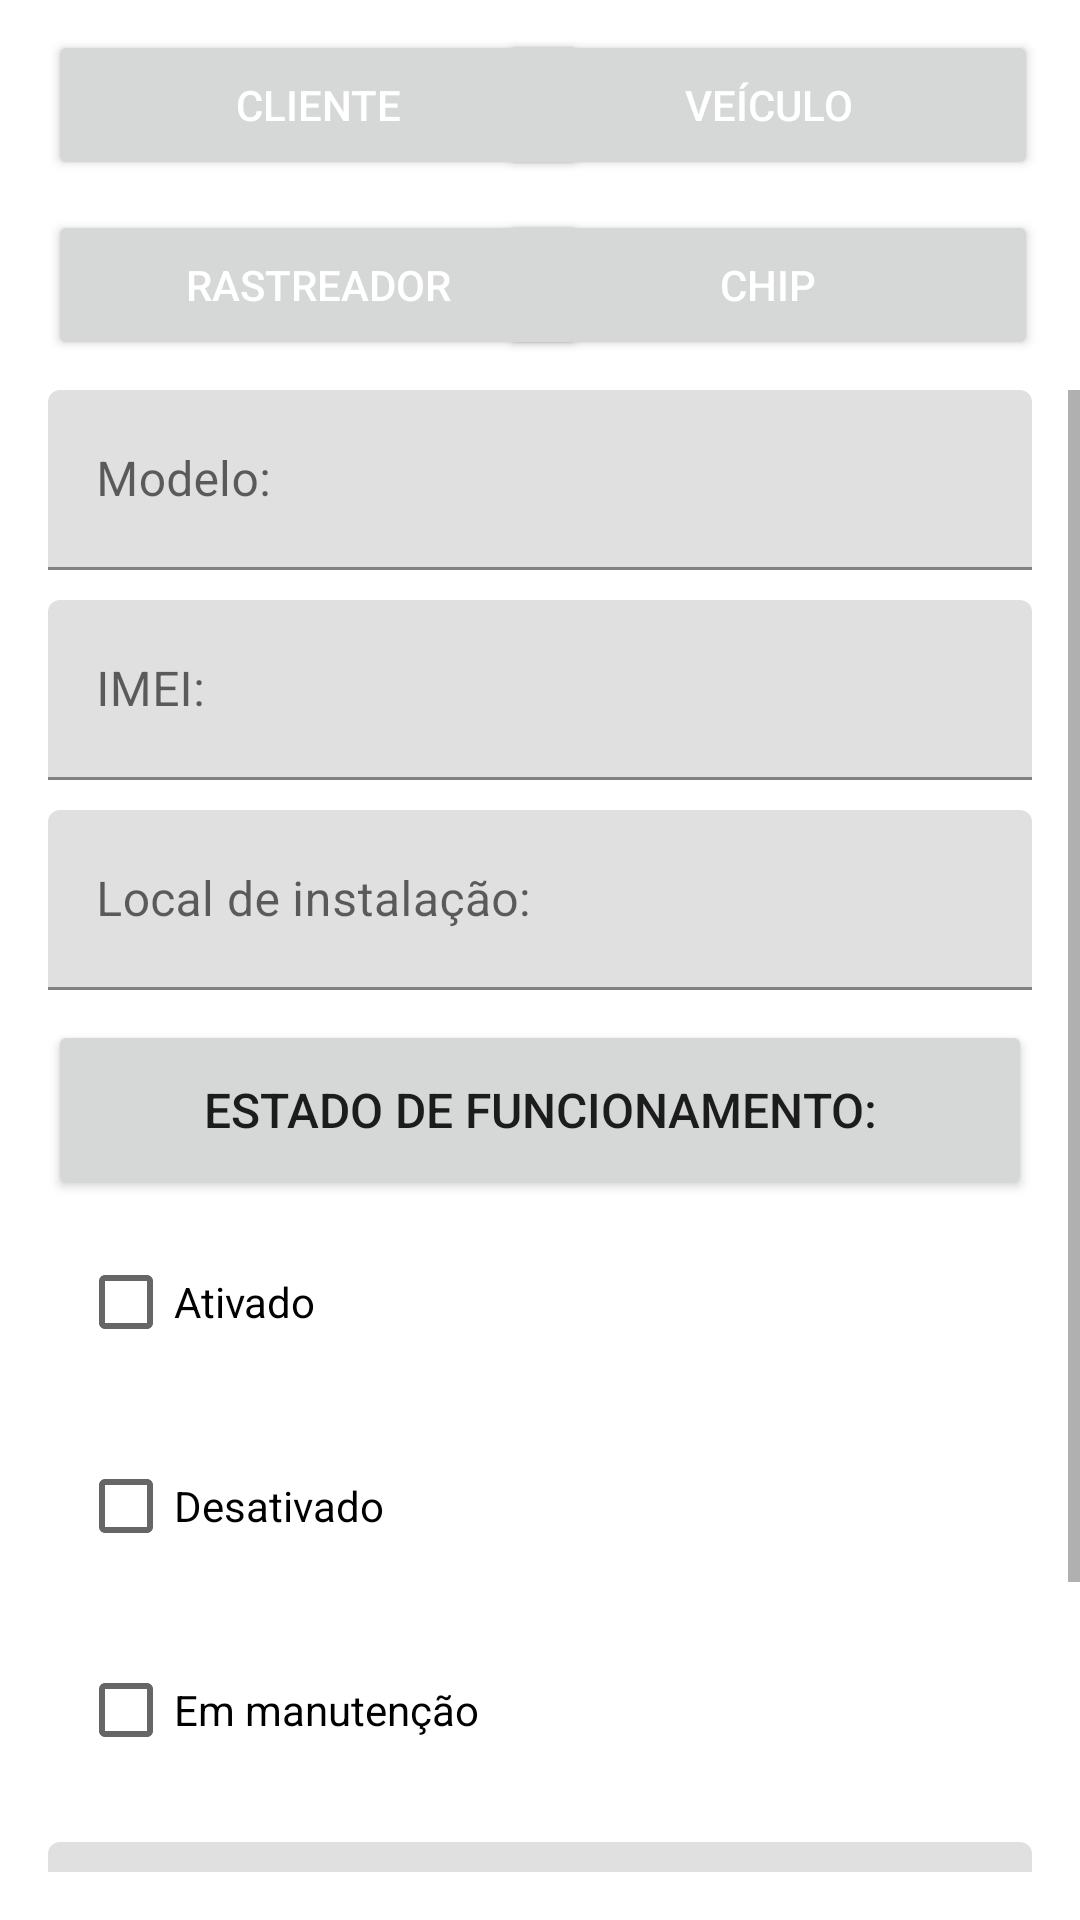

Layout XML and referenced resources for this Android screen:
<!-- AndroidManifest.xml: application theme Theme.WLTRACKINGMOBILE -->
<!-- res/layout/activity_add_rastreador.xml -->
<?xml version="1.0" encoding="utf-8"?>
<androidx.constraintlayout.widget.ConstraintLayout xmlns:android="http://schemas.android.com/apk/res/android"
    android:layout_width="match_parent"
    android:layout_height="match_parent"
    xmlns:app="http://schemas.android.com/apk/res-auto">
    <Button
        android:id="@+id/ActivityAddRastreadorButtonClientes"
        android:layout_width="180dp"
        android:layout_height="50dp"
        app:layout_constraintStart_toStartOf="parent"
        app:layout_constraintTop_toTopOf="parent"
        android:layout_marginTop="10dp"
        android:layout_marginStart="16dp"
        android:textColor="@color/white"
        android:textSize="14sp"
        android:textAlignment="center"
        android:text="Cliente"
        android:src="@drawable/ic_action_cliente"
        >
    </Button>
    <Button
        android:id="@+id/ActivityAddRastreadorButtonVeiculos"
        android:layout_width="180dp"
        android:layout_height="50dp"
        app:layout_constraintEnd_toEndOf="parent"
        app:layout_constraintTop_toTopOf="parent"
        android:layout_marginTop="10dp"
        android:layout_marginRight="14dp"
        android:textColor="@color/white"
        android:textSize="14sp"
        android:textAlignment="center"
        android:text="Veículo"
        android:src="@drawable/ic_action_cliente"
        >
    </Button>
    <Button
        android:id="@+id/ActivityAddRastreadorButtonRastreadores"
        android:layout_width="180dp"
        android:layout_height="50dp"
        app:layout_constraintStart_toStartOf="@id/ActivityAddRastreadorButtonClientes"
        app:layout_constraintTop_toBottomOf="@id/ActivityAddRastreadorButtonClientes"
        android:layout_marginTop="10dp"
        android:textColor="@color/white"
        android:textSize="14sp"
        android:textAlignment="center"
        android:text="Rastreador"
        android:src="@drawable/ic_action_cliente"
        >
    </Button>
    <Button
        android:id="@+id/ActivityAddRastreadorButtonChips"
        android:layout_width="180dp"
        android:layout_height="50dp"
        app:layout_constraintStart_toStartOf="@id/ActivityAddRastreadorButtonVeiculos"
        app:layout_constraintTop_toBottomOf="@id/ActivityAddRastreadorButtonVeiculos"
        android:layout_marginTop="10dp"
        android:layout_marginEnd="16dp"
        android:textColor="@color/white"
        android:textSize="14sp"
        android:textAlignment="center"
        android:text="Chip"
        android:src="@drawable/ic_action_cliente"
        >
    </Button>
    <ScrollView
        android:layout_marginTop="130dp"
        android:layout_width="match_parent"
        android:layout_height="match_parent"
        android:layout_marginBottom="16dp">
        <LinearLayout
            android:layout_width="match_parent"
            android:layout_height="wrap_content"
            android:orientation="vertical">

            <com.google.android.material.textfield.TextInputLayout
                android:id="@+id/ActivityAddRastreadorTextInputLayout1"
                android:layout_width="match_parent"
                android:layout_height="60dp"
                android:layout_marginLeft="16dp"
                android:layout_marginRight="16dp">
                <com.google.android.material.textfield.TextInputEditText
                    android:id="@+id/ActivityAddRastreadorTextInput1"
                    android:layout_width="match_parent"
                    android:layout_height="match_parent"
                    android:hint="Modelo:"/>

            </com.google.android.material.textfield.TextInputLayout>
            <com.google.android.material.textfield.TextInputLayout
                android:id="@+id/ActivityAddRastreadorTextInputLayout2"
                android:layout_width="match_parent"
                android:layout_height="60dp"
                android:layout_marginTop="10dp"
                android:layout_marginLeft="16dp"
                android:layout_marginRight="16dp">
                <com.google.android.material.textfield.TextInputEditText
                    android:id="@+id/ActivityAddRastreadorTextInput2"
                    android:layout_width="match_parent"
                    android:layout_height="match_parent"
                    android:hint="IMEI:"
                    android:inputType="number"
                    android:digits="1234567890-."/>
            </com.google.android.material.textfield.TextInputLayout>
            <com.google.android.material.textfield.TextInputLayout
                android:id="@+id/ActivityAddRastreadorTextInputLayout3"
                android:layout_width="match_parent"
                android:layout_height="60dp"
                android:layout_marginTop="10dp"
                android:layout_marginLeft="16dp"
                android:layout_marginRight="16dp">
                <com.google.android.material.textfield.TextInputEditText
                    android:id="@+id/ActivityAddRastreadorTextInput3"
                    android:layout_width="match_parent"
                    android:layout_height="match_parent"
                    android:hint="Local de instalação:"/>
            </com.google.android.material.textfield.TextInputLayout>

            <Button
                android:layout_width="match_parent"
                android:layout_height="60dp"
                android:layout_marginTop="10dp"
                android:layout_marginStart="16dp"
                android:layout_marginEnd="16dp"
                android:clickable="false"
                android:textSize="16sp"
                android:text="Estado de funcionamento:">

            </Button>
            <TableLayout
                android:layout_width="match_parent"
                android:layout_height="wrap_content"
                android:layout_marginStart="16dp"
                android:layout_marginEnd="16dp">
                <CheckBox
                    android:id="@+id/ActivityAddRastreadorCheckBox1"
                    android:text="Ativado"
                    android:layout_height="wrap_content"
                    android:layout_width="wrap_content"
                    android:layout_margin="10dp">
                </CheckBox>
                <CheckBox
                    android:id="@+id/ActivityAddRastreadorCheckBox2"
                    android:text="Desativado"
                    android:layout_height="wrap_content"
                    android:layout_width="wrap_content"
                    android:layout_margin="10dp">

                </CheckBox>
                <CheckBox
                    android:id="@+id/ActivityAddRastreadorCheckBox3"
                    android:text="Em manutenção"
                    android:layout_height="wrap_content"
                    android:layout_width="wrap_content"
                    android:layout_margin="10dp">

                </CheckBox>
            </TableLayout>
            <com.google.android.material.textfield.TextInputLayout
                android:id="@+id/ActivityAddRastreadorTextInputLayout4"
                android:layout_width="match_parent"
                android:layout_height="60dp"
                android:layout_marginTop="10dp"
                android:layout_marginLeft="16dp"
                android:layout_marginRight="16dp">
                <com.google.android.material.textfield.TextInputEditText
                    android:id="@+id/ActivityAddRastreadorTextInput4"
                    android:layout_width="match_parent"
                    android:layout_height="match_parent"
                    android:hint="Notas:"/>
            </com.google.android.material.textfield.TextInputLayout>
            <Button
                android:id="@+id/ActivityAddRastreadorButtonConfirmar"
                android:layout_width="match_parent"
                android:layout_height="60dp"
                android:layout_marginTop="10dp"
                android:layout_marginStart="16dp"
                android:layout_marginEnd="16dp"
                android:clickable="true"
                android:backgroundTint="#15CD00"
                android:textSize="20sp"
                android:text="CONFIRMAR">

            </Button>

        </LinearLayout>
    </ScrollView>

</androidx.constraintlayout.widget.ConstraintLayout>
<!-- resources referenced by this layout -->
<resources>
  <style name="Theme.WLTRACKINGMOBILE" parent="Theme.MaterialComponents.DayNight.DarkActionBar">
          
          <item name="colorPrimary">@color/purple_500</item>
          <item name="colorPrimaryVariant">@color/purple_700</item>
          <item name="colorOnPrimary">@color/white</item>
          
          <item name="colorSecondary">@color/teal_200</item>
          <item name="colorSecondaryVariant">@color/teal_700</item>
          <item name="colorOnSecondary">@color/black</item>
          
          <item name="android:statusBarColor" tools:targetApi="l">?attr/colorPrimaryVariant</item>
          
          <item name="android:windowActivityTransitions">true</item>
          <item name="android:windowEnterTransition">@transition/trans_anim</item>
          <item name="android:windowExitTransition">@transition/trans_anim</item>
          <item name="android:actionOverflowButtonStyle">@style/Widget.ActionButton.Overflow</item>
      </style>
  <style name="Widget.ActionButton.Overflow" parent="@android:style/Widget.Holo.ActionButton.Overflow">
          <item name="android:src">@drawable/ic_action_add_box</item>
      </style>
  <!-- drawable ic_action_add_box (drawable-anydpi) -->
  <vector xmlns:android="http://schemas.android.com/apk/res/android"
      android:width="24dp"
      android:height="24dp"
      android:viewportWidth="24"
      android:viewportHeight="24"
      android:tint="#000000"
      android:alpha="0.8">
    <group android:scaleX="1.3333334"
        android:scaleY="1.3333334"
        android:translateX="-4"
        android:translateY="-4">
      <path
          android:fillColor="@android:color/white"
          android:pathData="M19,3L5,3c-1.11,0 -2,0.9 -2,2v14c0,1.1 0.89,2 2,2h14c1.1,0 2,-0.9 2,-2L21,5c0,-1.1 -0.9,-2 -2,-2zM17,13h-4v4h-2v-4L7,13v-2h4L11,7h2v4h4v2z"/>
    </group>
  </vector>
  <!-- not gathered from this repository: default colours our renderer supplied (Android Studio template values) -->
  <color name="purple_500">#FF6200EE</color>
  <color name="purple_700">#FF3700B3</color>
  <color name="teal_200">#FF03DAC5</color>
  <color name="teal_700">#FF018786</color>
  <color name="black">#FF000000</color>
  <color name="white">#FFFFFFFF</color>
</resources>
